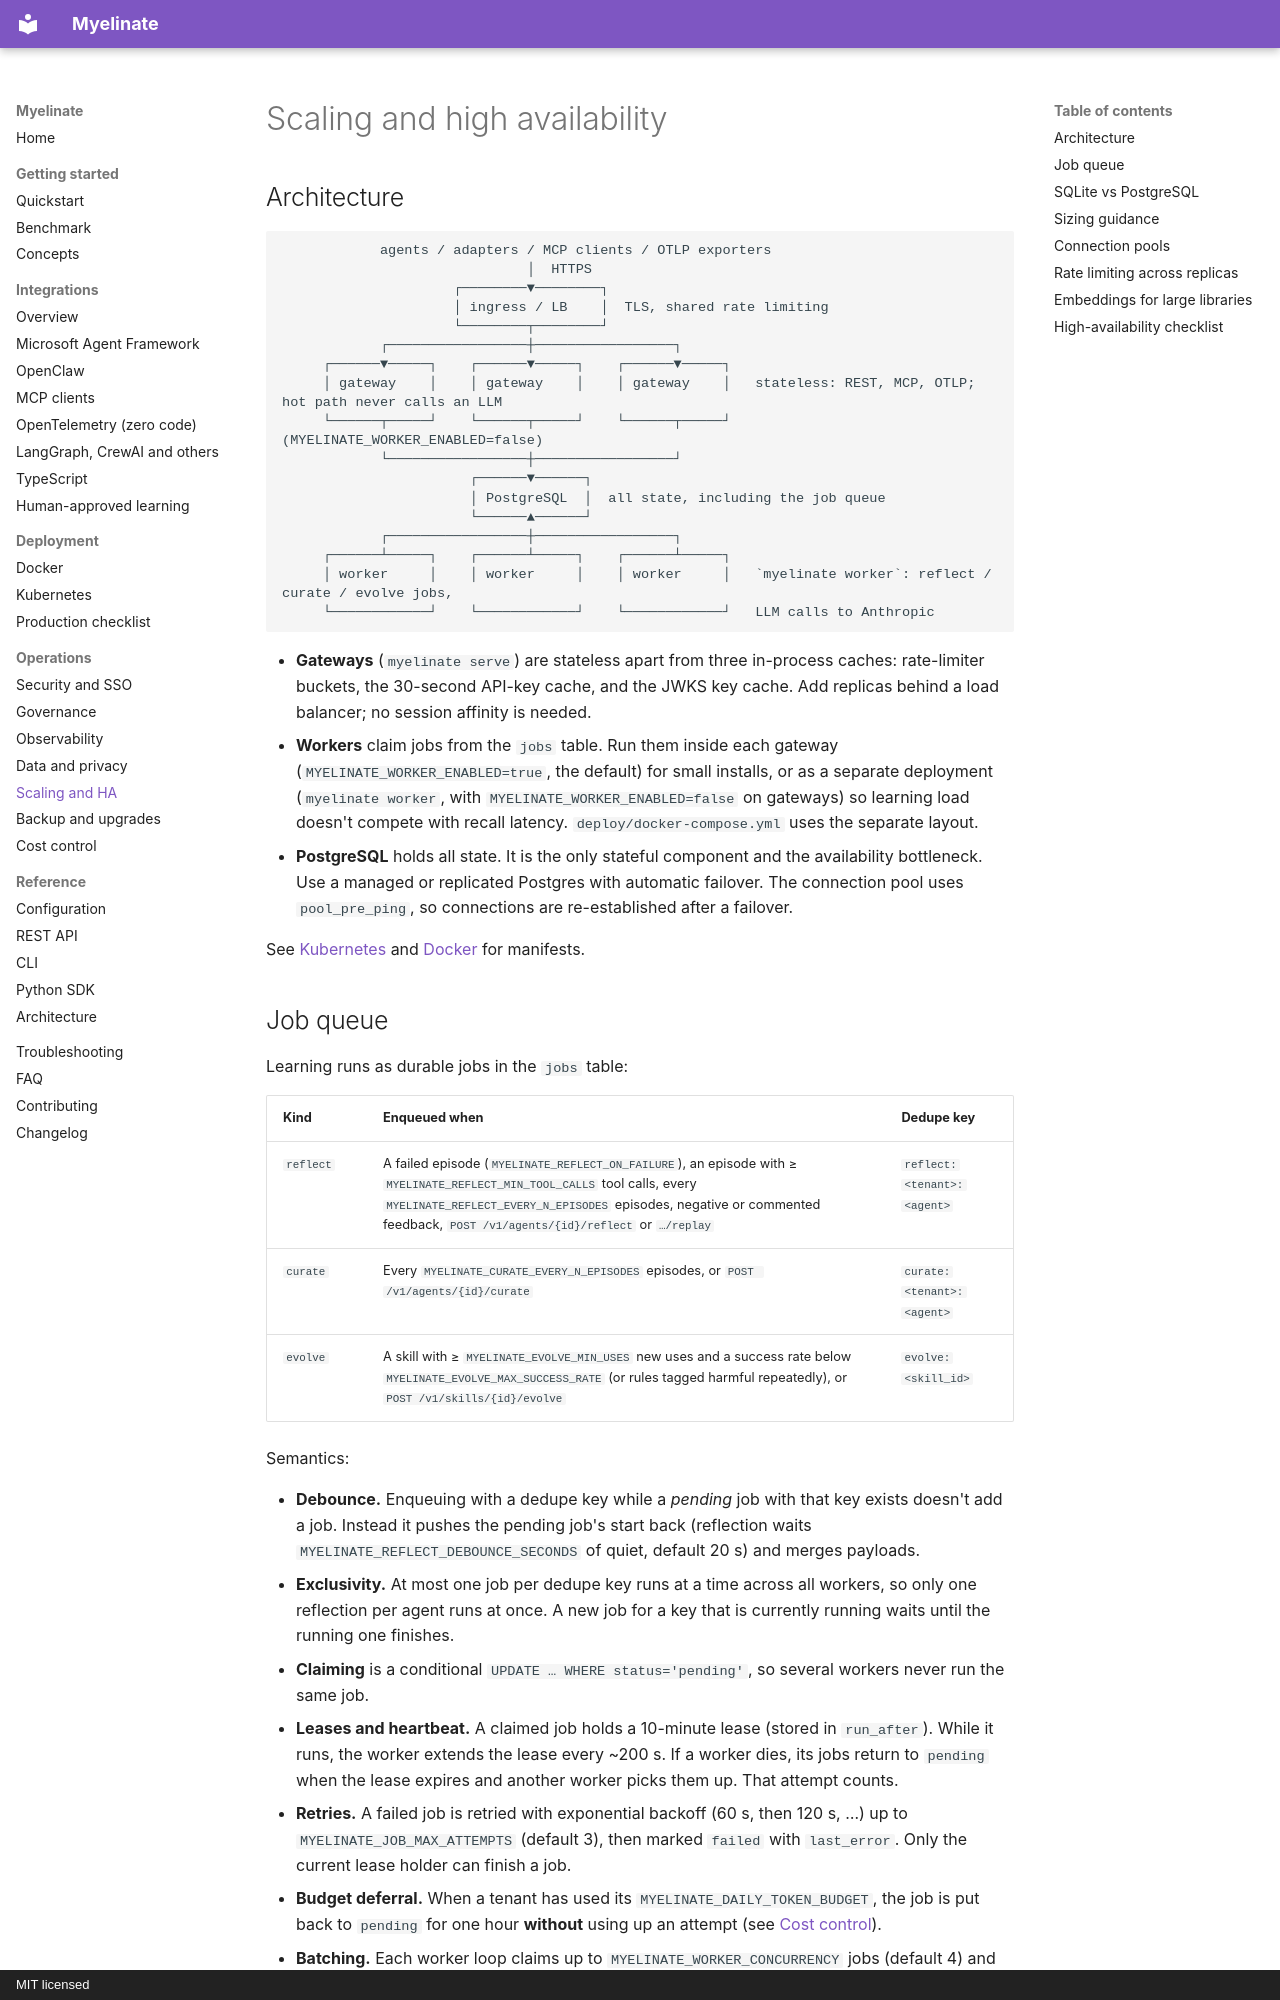

repository: notaaaronfr/myelinate · page: operations/scaling-and-ha/index.html · generator: mkdocs · copyright: MIT licensed

# Scaling and high availability

## Architecture

```
            agents / adapters / MCP clients / OTLP exporters
                              │  HTTPS
                     ┌────────▼────────┐
                     │ ingress / LB    │  TLS, shared rate limiting
                     └────────┬────────┘
            ┌─────────────────┼─────────────────┐
     ┌──────▼─────┐    ┌──────▼─────┐    ┌──────▼─────┐
     │ gateway    │    │ gateway    │    │ gateway    │   stateless: REST, MCP, OTLP; hot path never calls an LLM
     └──────┬─────┘    └──────┬─────┘    └──────┬─────┘   (MYELINATE_WORKER_ENABLED=false)
            └─────────────────┼─────────────────┘
                       ┌──────▼──────┐
                       │ PostgreSQL  │  all state, including the job queue
                       └──────▲──────┘
            ┌─────────────────┼─────────────────┐
     ┌──────┴─────┐    ┌──────┴─────┐    ┌──────┴─────┐
     │ worker     │    │ worker     │    │ worker     │   `myelinate worker`: reflect / curate / evolve jobs,
     └────────────┘    └────────────┘    └────────────┘   LLM calls to Anthropic
```

- **Gateways** (`myelinate serve`) are stateless apart from three in-process caches: rate-limiter buckets, the 30-second
  API-key cache, and the JWKS key cache. Add replicas behind a load balancer; no session affinity is needed.
- **Workers** claim jobs from the `jobs` table. Run them inside each gateway (`MYELINATE_WORKER_ENABLED=true`, the
  default) for small installs, or as a separate deployment (`myelinate worker`, with
  `MYELINATE_WORKER_ENABLED=false` on gateways) so learning load doesn't compete with recall latency.
  `deploy/docker-compose.yml` uses the separate layout.
- **PostgreSQL** holds all state. It is the only stateful component and the availability bottleneck. Use a managed or
  replicated Postgres with automatic failover. The connection pool uses `pool_pre_ping`, so connections are
  re-established after a failover.

See [Kubernetes](../deployment/kubernetes.md) and [Docker](../deployment/docker.md) for manifests.
